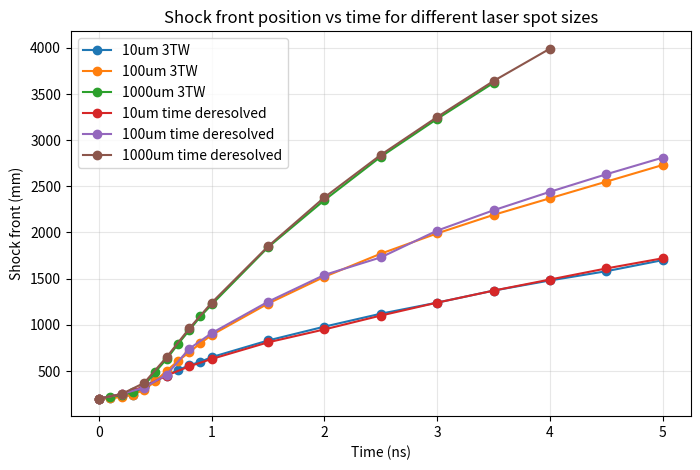

Source code (Python):
import numpy as np
import matplotlib.pyplot as plt

t = [0.5, 1, 1.5, 2, 2.5, 3, 3.5, 4, 4.5, 5, 5.5, 6, 6.5, 7, 7.5, 8, 8.5, 9]
tw4 = []
tw3_1d_1um_resolve = np.array([3320, 4100, 4830, 5360, 6090, 6620, 7160, 7710, 8240, 8610, 9140, 9680, 10060, 10600, 10960, 11500, 11860, 12400])/1000
tw3 = np.array([3340, 4100, 4780, 5400, 6000, 6550, 7070, 7600, 8090, 8600, 9070, 9550, 10020, 10460, 10890, 11340, 11750, 12170])/1000
tw2 = np.array([3290, 3960, 4570, 5140, 5680, 6200, 6690, 7140, 7620, 8070, 8500, 8930, 9340, 9750, 10150, 10540, 10950, 11310])/1000
tw1 = np.array([3140, 3680, 4190, 4650, 5090, 5480, 5880, 6270, 6650, 7000, 7370, 7690, 8030, 8360, 8680, 8980, 9300, 9600])/1000
tw05 = np.array([3070, 3310, 3680, 3960, 4230, 4510, 4750, 5000, 5220, 5460, 5690, 5900, 6130, 6330, 6540, 6740, 6940, 7130])/1000
u3 = np.gradient(tw3, t)
u2 = np.gradient(tw2, t)
u1 = np.gradient(tw1, t)
u05 = np.gradient(tw05, t)

# 2D 3TW data (1um resolve) for comparison
t2D = [0, 0.1, 0.2, 0.3, 0.4, 0.5, 0.6, 0.7, 0.8, 0.9, 1, 1.5, 2, 2.5, 3, 3.5, 4, 4.5, 5]
e3 = np.array([200, 220, 240, 270, 340, 490, 630, 790, 940, 1090, 1220, 1840, 2350, 2820, 3230, 3620, np.nan, np.nan, np.nan]) 
e2 = np.array([200, 205, 218, 245, 295, 389, 502, 608, 702, 800, 890, 1230, 1520, 1770, 1990, 2190, 2370, 2550, 2730])
e1 = np.array([200, 210, 230, 240, 330, 400, 450, 510, 560, 600, 650, 830, 980, 1120, 1240, 1370, 1480, 1580, 1700 ]) 
#compare_1d_2d = np.array([200, 220, 240, 320, 410, 490, 670, 870, 950, 1140, 1330, 1990, 2630, 3210, 3860, 4420, 4890, 5460, 6030])
ue3 = np.gradient(e3, t2D)
ue2 = np.gradient(e2, t2D)
ue1 = np.gradient(e1, t2D)
#u1d2d = np.gradient(compare_1d_2d, t2D)

# Time deresolved 2D 3TW data (1um resolve) 
t2D_td = [0, 0.2, 0.4, 0.6, 0.8, 1, 1.5, 2, 2.5, 3, 3.5, 4, 4.5, 5]
e3_td = np.array([200, 250, 370, 650, 960, 1240, 1850, 2380, 2840, 3250, 3640, 3990, np.nan, np.nan]) 
e2_td = np.array([200, 250, 320, 460, 740, 910, 1250, 1540, 1730, 2020, 2240, 2440, 2630, 2810])
e1_td = np.array([200, 250, 330, 450, 550, 630, 810, 950, 1100, 1240, 1370, 1490, 1610, 1720]) 
#compare_1d_2d = np.array([200, 220, 240, 320, 410, 490, 670, 870, 950, 1140, 1330, 1990, 2630, 3210, 3860, 4420, 4890, 5460, 6030])
ue3_td = np.gradient(e3_td, t2D_td)
ue2_td = np.gradient(e2_td, t2D_td)
ue1_td = np.gradient(e1_td, t2D_td)
#u1d2d = np.gradient(compare_1d_2d, t2D)


fig, ax = plt.subplots(figsize=(8, 5))
# ax.plot(t, tw05, marker="o", label="0.5 TW")
# ax.plot(t, tw1, marker="o", label="1 TW")
# ax.plot(t, tw2, marker="o", label="2 TW")
# ax.plot(t, tw3, marker="o", label="3 TW")
# ax.plot(t, tw3_1d_1um_resolve, marker="o", label="3 TW - 1um resolve")   

# ax.plot(t, u05, marker="o", label="0.5 TW")
# ax.plot(t, u1, marker="o", label="1 TW")
# ax.plot(t, u2, marker="o", label="2 TW")
# ax.plot(t, u3, marker="o", label="3 TW")   

# 2D data
ax.plot(t2D, e1, marker="o", label="10um 3TW")
ax.plot(t2D, e2, marker="o", label="100um 3TW")
ax.plot(t2D, e3, marker="o", label="1000um 3TW")
ax.plot(t2D_td, e1_td, marker="o", label="10um time deresolved")
ax.plot(t2D_td, e2_td, marker="o", label="100um time deresolved")
ax.plot(t2D_td, e3_td, marker="o", label="1000um time deresolved")
#ax.plot(t2D, compare_1d_2d, marker="o", label="3TW - 1D")

# ax.plot(t2D, ue1, marker="o", label="10um 3TW - 2D")
# ax.plot(t2D, ue2, marker="o", label="100um 3TW - 2D")
# ax.plot(t2D, ue3, marker="o", label="1000um 3TW - 2D")
# #ax.plot(t2D, u1d2d, marker="o", label="3TW - 1D")

# ax.plot(t2D_td, ue1_td, marker="o", label="10um time deresolved")
# ax.plot(t2D_td, ue2_td, marker="o", label="100um time deresolved")
# ax.plot(t2D_td, ue3_td, marker="o", label="1000um time deresolved")

ax.legend()
ax.set_xlabel("Time (ns)")
ax.set_ylabel("Shock front (mm)")
plt.title("Shock front position vs time for different laser spot sizes")
ax.grid(True, alpha=0.3)
plt.show()
